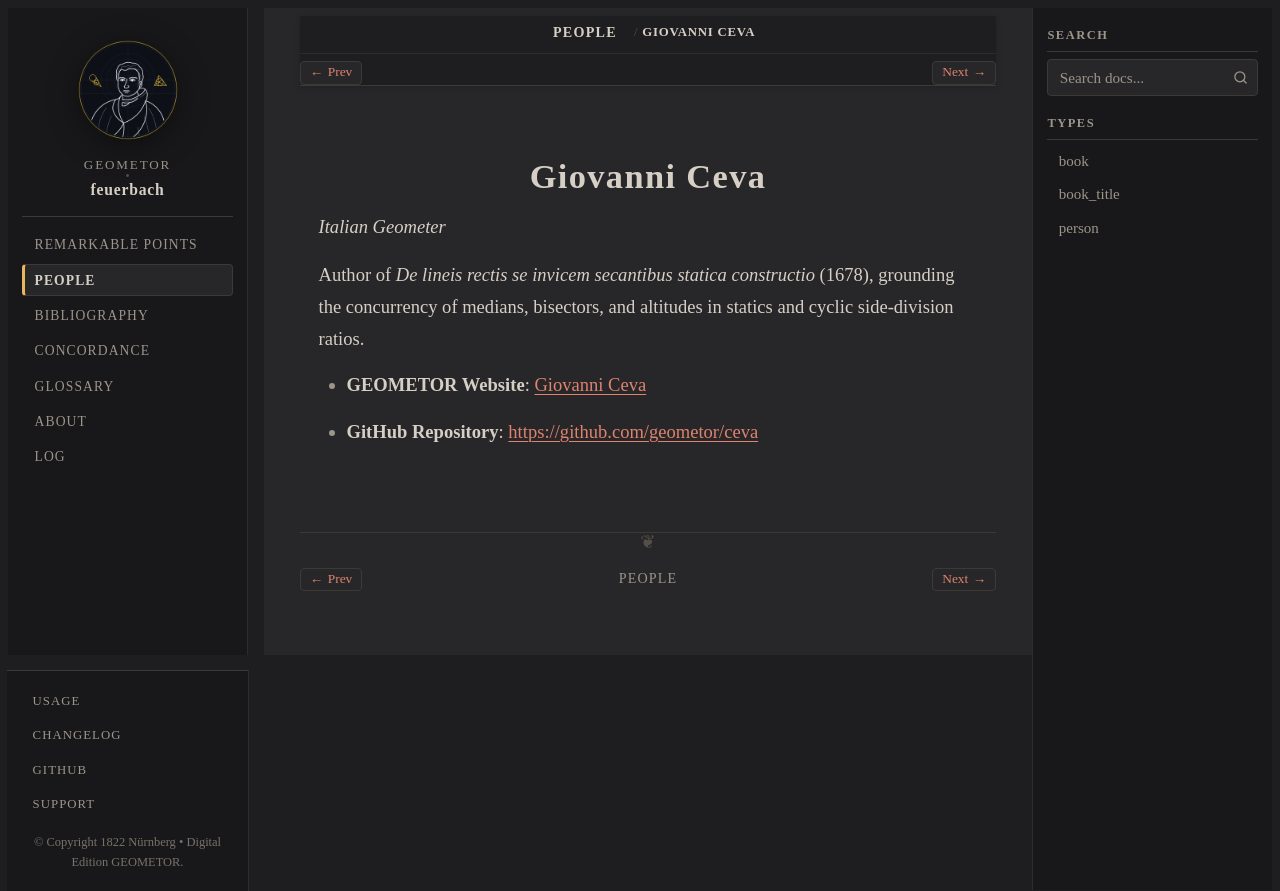

repository: geometor/feuerbach · page: people/ceva.html · generator: sphinx

:type: person
:death_year: 1734
:death_label: 1734
:lifespan: 1647 – 1734
:site_url: https://geometor.github.io/ceva/
:github_url: https://github.com/geometor/ceva
:excerpt: Italian Geometer

.. _person-ceva:

Giovanni Ceva
=============

*Italian Geometer*

Author of *De lineis rectis se invicem secantibus statica constructio* (1678), grounding the concurrency of medians, bisectors, and altitudes in statics and cyclic side-division ratios.

* **GEOMETOR Website**: `Giovanni Ceva <https://geometor.github.io/ceva/>`_
* **GitHub Repository**: `https://github.com/geometor/ceva <https://github.com/geometor/ceva>`_
